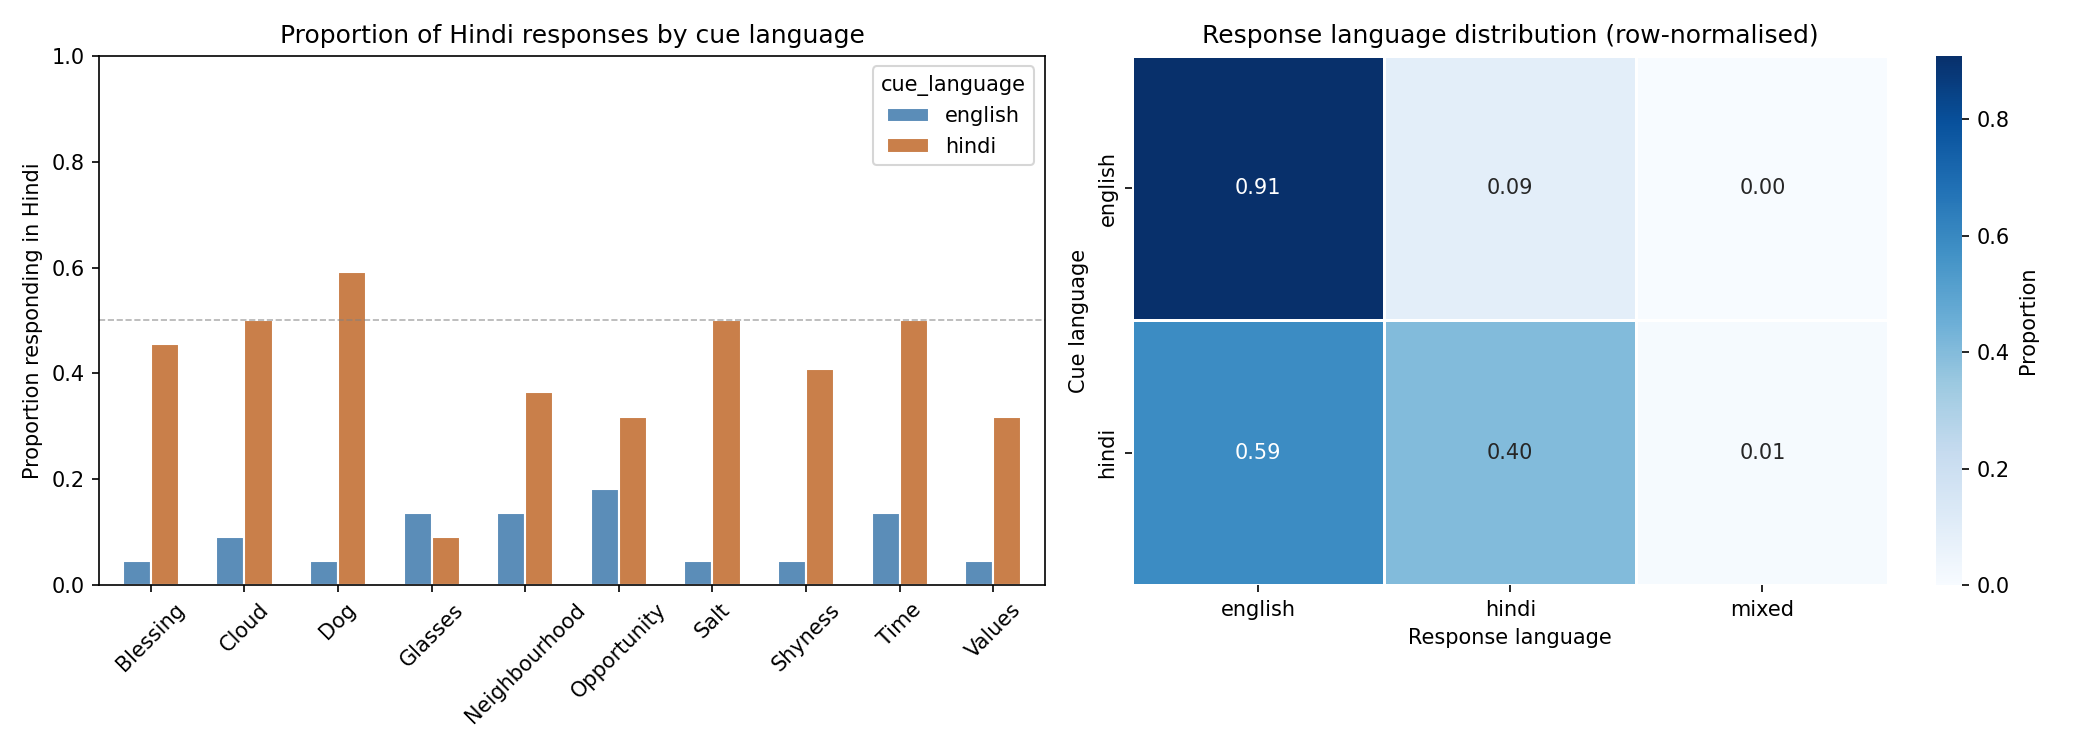

The data file committed next to this chart (first rows):
pair, cue_language, n, n_hindi_response, prop_hindi_response, test, p, sig, note
Glasses, english, 22, 3, 0.136, Fisher's exact, 1.0, ns, used Fisher due to low expected counts
Glasses, hindi, 22, 2, 0.091, Fisher's exact, 1.0, ns, used Fisher due to low expected counts
Dog, english, 22, 1, 0.045, Chi-square, 0.0001, ***, 
Dog, hindi, 22, 13, 0.591, Chi-square, 0.0001, ***, 
Cloud, english, 22, 2, 0.091, Chi-square, 0.0029, **, 
Cloud, hindi, 22, 11, 0.5, Chi-square, 0.0029, **, 
Salt, english, 22, 1, 0.045, Chi-square, 0.0007, ***, 
Salt, hindi, 22, 11, 0.5, Chi-square, 0.0007, ***, 
Time, english, 22, 3, 0.136, Chi-square, 0.0096, **, 
Time, hindi, 22, 11, 0.5, Chi-square, 0.0096, **, 
Shyness, english, 22, 1, 0.045, Chi-square, 0.004, **, 
Shyness, hindi, 22, 9, 0.409, Chi-square, 0.004, **, 
Blessing, english, 22, 1, 0.045, Chi-square, 0.0012, **, 
Blessing, hindi, 22, 10, 0.455, Chi-square, 0.0012, **, 
Neighbourhood, english, 22, 3, 0.136, Chi-square, 0.0817, ns, 
Neighbourhood, hindi, 22, 8, 0.364, Chi-square, 0.0817, ns, 
Values, english, 22, 1, 0.045, Fisher's exact, 0.0459, *, used Fisher due to low expected counts
Values, hindi, 22, 7, 0.318, Fisher's exact, 0.0459, *, used Fisher due to low expected counts
Opportunity, english, 22, 4, 0.182, Chi-square, 0.255, ns, 
Opportunity, hindi, 22, 7, 0.318, Chi-square, 0.255, ns, 
